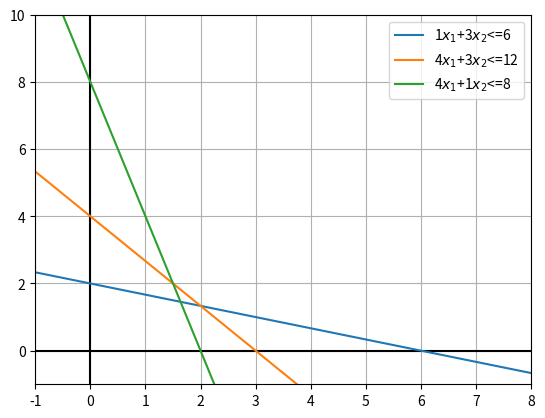

This chart was generated by the following Python code:
from scipy.spatial import HalfspaceIntersection, ConvexHull
import matplotlib.pyplot as plt
from matplotlib.patches import Polygon
import numpy as np

def gen_ineq_str(x1, x2, op, rhs):
    
    ineq_str = ""
    ineq_str += (str(x1) if x1>=0 else '-'+str(x1)) + '$x_1$'
    ineq_str += ('+'+str(x2) if x2>=0 else '-'+str(x2)) + '$x_2$'
    ineq_str += op + str(rhs)
    
    return ineq_str

def illustrate(restrictions, xlim, ylim):

    x_list = np.linspace(xlim[0], xlim[1])
    for (x1, x2, op, rhs) in restrictions:

        # Non-negative solutions
        if (x2 == 0):
            plt.plot([xlim[0], xlim[1]], [0, 0], color='black')
        elif (x1 == 0):
            plt.plot([0, 0], [ylim[0], ylim[1]], color='black' )

        
        else:
            plt.plot(x_list, rhs/x2 - x_list* x1/x2, label=gen_ineq_str(x1, x2, op, rhs))

    plt.xlim(xlim[0], xlim[1])
    plt.ylim(ylim[0], ylim[1])
    plt.legend()
    plt.grid(True)
    plt.show()


restrictions = [
    [1, 0, '>=', 0],    # x₁ ≥ 0
    [0, 1, '>=', 0],    # x₂ ≥ 0
    [1, 3, '<=', 6],    # x1 + 3x2 <= 6
    [4, 3, '<=', 12],    # 4x1 + 3x2 ≤ 12
    [4, 1, '<=', 8],    # 4x1 + x2 <= 8
]
xlim = (-1,8)
ylim = (-1,10)

illustrate(restrictions, xlim, ylim)

